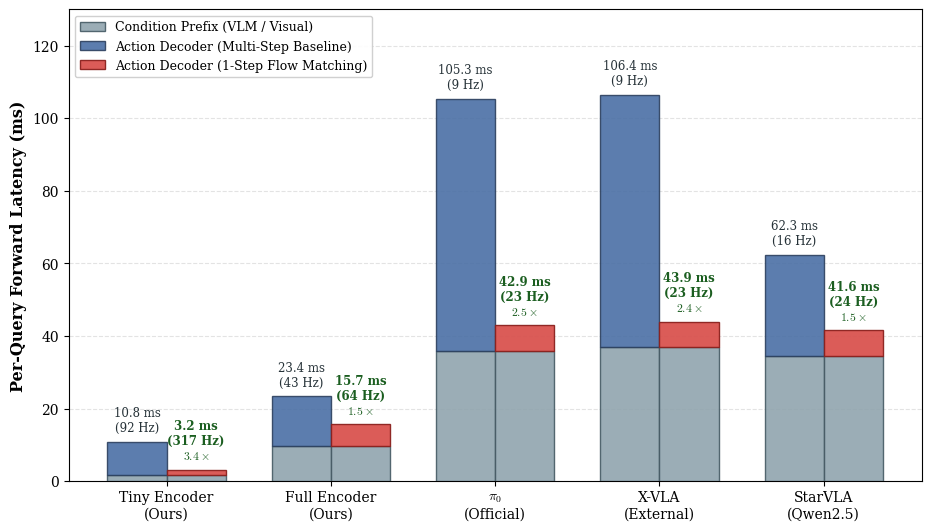
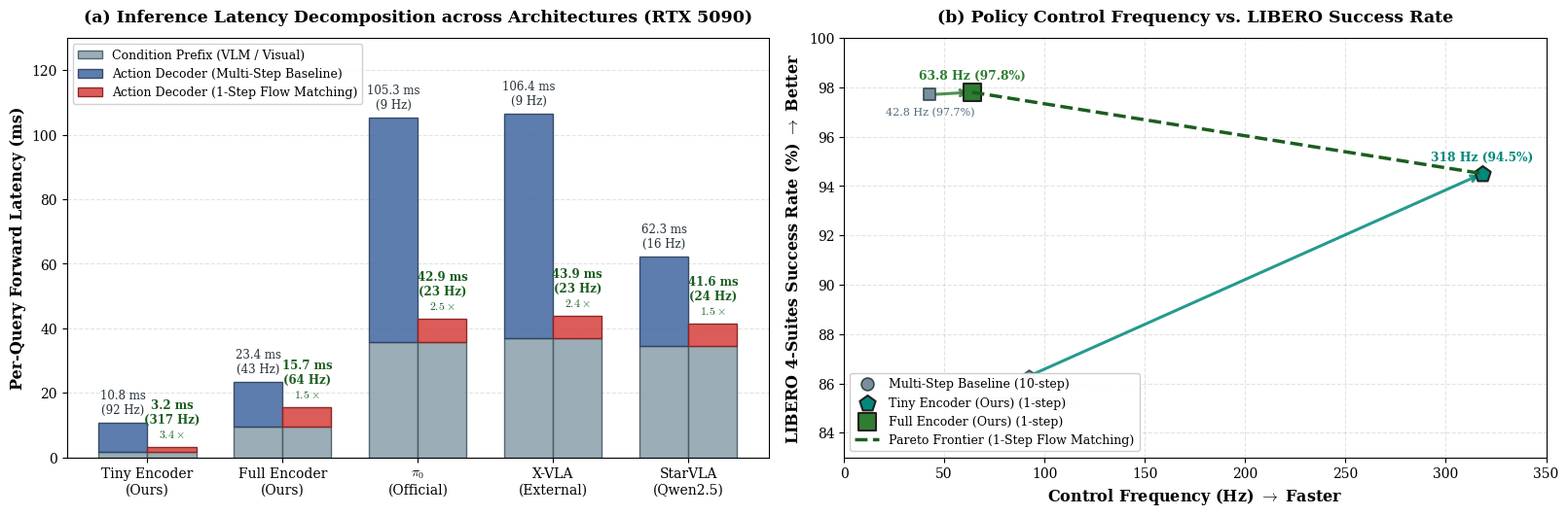

Reproduce these figures in Python, in order.
"""Generate Publication-Grade Inference Latency Decomposition & Pareto Frontier Figures.

Clean academic style:
- Minimal text, essential numbers only.
- No subjective regime bands (borderline, fluent, etc.).
- No bulky annotation textboxes.
- Strict model naming: Tiny Encoder (Ours), Full Encoder (Ours).
- Distinct VLM/Visual prefix latencies for all models.

Figures produced:
1. `latency_decomposition_standalone.png / .pdf`:
   Clean single-panel latency decomposition across 5 architectures.
2. `latency_vs_performance_pareto.png / .pdf`:
   Two-panel figure: (a) Latency decomposition, (b) LIBERO-only control rate vs. success rate.
"""

import matplotlib.pyplot as plt
import numpy as np
from pathlib import Path

RESULTS_DIR = Path("analysis_results/paper_figures_20260918")
RESULTS_DIR.mkdir(parents=True, exist_ok=True)

# Set publication style
plt.rcParams.update({
    "font.family": "serif",
    "font.size": 11,
    "axes.labelsize": 12,
    "axes.titlesize": 13,
    "xtick.labelsize": 10.0,
    "ytick.labelsize": 10.0,
    "legend.fontsize": 9.2,
    "figure.titlesize": 14,
    "mathtext.fontset": "cm",
    "figure.dpi": 300,
})

# =============================================================================
# Latency Data (RTX 5090, batch size 1, model-forward boundary)
# =============================================================================
# 1. Tiny Encoder (Ours): measured 2026-09-26, JAX policy forward on synthetic LIBERO obs
#    (analysis_results/latency/tiny_h10_a4_decode_latency_b1_20260926.json)
#    Prefix = 1.62 ms; decoder: 10-step = 9.21 ms -> 1-step = 1.53 ms
#    Total: 10.83 ms (92.3 Hz) -> 3.14 ms (318.2 Hz)
tiny_prefix = 1.62
tiny_multi_dec = 9.21
tiny_one_dec = 1.53

# 2. Full Encoder (Ours): measured 2026-09-26, same protocol
#    (analysis_results/latency/full_h10_a3_decode_latency_b1_20260926.json)
#    Prefix = 9.69 ms; decoder: 10-step = 13.69 ms -> 1-step = 5.99 ms
#    Total: 23.38 ms (42.8 Hz) -> 15.68 ms (63.8 Hz)
full_prefix = 9.69
full_multi_dec = 13.69
full_one_dec = 5.99

# 3. pi0 (official DROID checkpoint; identical architecture/horizon as pi0 LIBERO):
#    measured 2026-08-09 (analysis_results/external_vla/pi0_droid_h10_decode_latency_b1_*)
#    VLM Prefix = 35.80 ms
#    Decoder: 10-step = 69.55 ms -> 1-step = 7.08 ms
#    Total: 105.35 ms (9.49 Hz) -> 42.88 ms (23.32 Hz)
lerobot_prefix = 35.80
lerobot_multi_dec = 69.55
lerobot_one_dec = 7.08

# 4. X-VLA (External Llama 3B + Dual SigLIP/DINOv2 + 12L DiT):
#    VLM Prefix = 36.85 ms
#    Decoder: 10-step = 69.55 ms -> 1-step = 7.08 ms
#    Total: 106.40 ms (9.40 Hz) -> 43.93 ms (22.76 Hz)
xvla_prefix = 36.85
xvla_multi_dec = 69.55
xvla_one_dec = 7.08

# 5. StarVLA Q2.5 (External Qwen2.5-VL 3B native ViT + DiT):
#    VLM Prefix = 34.50 ms
#    Decoder: 4-step = 27.82 ms -> 1-step = 7.08 ms
#    Total: 62.32 ms (16.05 Hz) -> 41.58 ms (24.05 Hz)
qwen_prefix = 34.50
qwen_multi_dec = 27.82
qwen_one_dec = 7.08

models_latency = [
    "Tiny Encoder\n(Ours)",
    "Full Encoder\n(Ours)",
    r"$\pi_{0}$" + "\n(Official)",
    "X-VLA\n(External)",
    "StarVLA\n(Qwen2.5)",
]
n_models = len(models_latency)
x_pos1 = np.arange(n_models)
bar_w = 0.36

prefix_list = [tiny_prefix, full_prefix, lerobot_prefix, xvla_prefix, qwen_prefix]
multi_dec_list = [tiny_multi_dec, full_multi_dec, lerobot_multi_dec, xvla_multi_dec, qwen_multi_dec]
one_dec_list = [tiny_one_dec, full_one_dec, lerobot_one_dec, xvla_one_dec, qwen_one_dec]

multi_tot_list = [p + d for p, d in zip(prefix_list, multi_dec_list)]
one_tot_list = [p + d for p, d in zip(prefix_list, one_dec_list)]

multi_hz_list = [1000.0 / t for t in multi_tot_list]
one_hz_list = [1000.0 / t for t in one_tot_list]


def draw_latency_bars(ax, title_str):
    """Draws clean latency breakdown stacked bars with minimal, essential numbers only."""
    # Plot Multi-Step bars (Left bar of each pair)
    ax.bar(x_pos1 - bar_w/2, prefix_list, width=bar_w, 
           color="#90A4AE", edgecolor="#455A64", alpha=0.9, zorder=3, label="Condition Prefix (VLM / Visual)")
    ax.bar(x_pos1 - bar_w/2, multi_dec_list, bottom=prefix_list, width=bar_w, 
           color="#4A6FA5", edgecolor="#2C405E", alpha=0.9, zorder=3, label="Action Decoder (Multi-Step Baseline)")

    # Plot 1-Step bars (Right bar of each pair)
    ax.bar(x_pos1 + bar_w/2, prefix_list, width=bar_w, 
           color="#90A4AE", edgecolor="#455A64", alpha=0.9, zorder=3)
    ax.bar(x_pos1 + bar_w/2, one_dec_list, bottom=prefix_list, width=bar_w, 
           color="#D9534F", edgecolor="#8B211E", alpha=0.95, zorder=3, label="Action Decoder (1-Step Flow Matching)")

    # Annotate Total Latency & Frequency on top of each bar (essential numbers only)
    for i in range(n_models):
        tot_m = multi_tot_list[i]
        hz_m = multi_hz_list[i]
        ax.text(x_pos1[i] - bar_w/2, tot_m + 2.0, f"{tot_m:.1f} ms\n({hz_m:.0f} Hz)", 
                ha="center", va="bottom", fontsize=8.5, color="#263238", fontweight="medium")

        tot_1 = one_tot_list[i]
        hz_1 = one_hz_list[i]
        speedup = tot_m / tot_1
        ax.text(x_pos1[i] + bar_w/2, tot_1 + 2.0, f"{tot_1:.1f} ms\n({hz_1:.0f} Hz)\n" + r"$\mathbf{{" + f"{speedup:.1f}" + r"\times}}$", 
                ha="center", va="bottom", fontsize=8.5, color="#1B5E20", fontweight="bold")

    if title_str:
        ax.set_title(title_str, fontsize=12.5, fontweight="bold", pad=12)
    ax.set_ylabel("Per-Query Forward Latency (ms)", fontsize=11.5, fontweight="semibold")
    ax.set_xticks(x_pos1)
    ax.set_xticklabels(models_latency, fontsize=10.0)
    ax.set_ylim(0, 130)
    ax.grid(True, axis="y", linestyle="--", alpha=0.35, zorder=0)
    ax.legend(loc="upper left", framealpha=0.92, fontsize=9.0)


# =============================================================================
# 1. Standalone Single-Panel Latency Figure
# =============================================================================
fig_single, ax_single = plt.subplots(figsize=(9.2, 5.2), constrained_layout=True)
draw_latency_bars(ax_single, "")

standalone_png = RESULTS_DIR / "latency_decomposition_standalone.png"
standalone_pdf = RESULTS_DIR / "latency_decomposition_standalone.pdf"
fig_single.savefig(standalone_png, dpi=300)
fig_single.savefig(standalone_pdf)
plt.close(fig_single)
print(f"Generated Clean Standalone Latency Figure: {standalone_png}")


# =============================================================================
# 2. Two-Panel Figure: (a) Latency Decomposition + (b) LIBERO Pareto Frontier
# =============================================================================
fig_two, (ax1, ax2) = plt.subplots(1, 2, figsize=(16.0, 5.2), constrained_layout=True)

# Panel (a)
draw_latency_bars(ax1, "(a) Inference Latency Decomposition across Architectures (RTX 5090)")

# Panel (b): Clean LIBERO-Only Pareto Optimal Frontier (measured model-forward rates only)
benchmarks_libero = [
    {
        "name": "Tiny Encoder (Ours)",
        "multi_hz": 92.3, "multi_acc": 86.3,
        "one_hz": 318.2, "one_acc": 94.5,
        "color": "#00897B", "marker": "p"
    },
    {
        "name": "Full Encoder (Ours)",
        "multi_hz": 42.8, "multi_acc": 97.7,
        "one_hz": 63.8, "one_acc": 97.8,
        "color": "#2E7D32", "marker": "s"
    },
]

# Baseline dummy for legend
ax2.scatter([], [], color="#78909C", s=85, marker="o", edgecolors="#37474F", linewidth=1.2, 
            label="Multi-Step Baseline (10-step)")

# Plot points and arrows
for b in benchmarks_libero:
    # Baseline multi-step
    ax2.scatter(b["multi_hz"], b["multi_acc"], color="#78909C", s=85, marker=b["marker"], 
                edgecolors="#37474F", linewidth=1.2, zorder=4)
    # 1-step point
    ax2.scatter(b["one_hz"], b["one_acc"], color=b["color"], s=150, marker=b["marker"], 
                edgecolors="#212121", linewidth=1.5, label=f"{b['name']} (1-step)", zorder=5)
    
    # Arrow from baseline to 1-step
    ax2.annotate("", xy=(b["one_hz"], b["one_acc"]), xytext=(b["multi_hz"], b["multi_acc"]),
                 arrowprops=dict(arrowstyle="->", color=b["color"], lw=2.2, ls="-", alpha=0.85),
                 zorder=3)

# Pareto optimal frontier envelope (Full Encoder -> Tiny Encoder one-step points)
pareto_hz = [63.8, 318.2]
pareto_acc = [97.8, 94.5]

# Plot frontier line
ax2.plot(pareto_hz, pareto_acc, color="#1B5E20", linestyle="--", linewidth=2.5, 
         label="Pareto Frontier (1-Step Flow Matching)", zorder=6)

# Essential numbers only next to points
ax2.text(63.8, 98.2, "63.8 Hz (97.8%)", ha="center", va="bottom", fontsize=8.8, color="#2E7D32", fontweight="bold")
ax2.text(318.2, 94.9, "318 Hz (94.5%)", ha="center", va="bottom", fontsize=8.8, color="#00897B", fontweight="bold")

# Baseline numbers (small, muted grey)
ax2.text(42.8, 97.2, "42.8 Hz (97.7%)", ha="center", va="top", fontsize=8.0, color="#546E7A")
ax2.text(92.3, 85.5, "92.3 Hz (86.3%)", ha="center", va="top", fontsize=8.0, color="#546E7A")

ax2.set_title("(b) Policy Control Frequency vs. LIBERO Success Rate", fontsize=12.5, fontweight="bold", pad=12)
ax2.set_xlabel("Control Frequency (Hz) $\\rightarrow$ Faster", fontsize=11.5, fontweight="semibold")
ax2.set_ylabel("LIBERO 4-Suites Success Rate (%) $\\rightarrow$ Better", fontsize=11.5, fontweight="semibold")
ax2.set_xlim(0, 350)
ax2.set_ylim(83.0, 100.0)
ax2.grid(True, linestyle="--", alpha=0.35, zorder=0)
ax2.legend(loc="lower left", framealpha=0.95, fontsize=9.0)

two_panel_png = RESULTS_DIR / "latency_vs_performance_pareto.png"
two_panel_pdf = RESULTS_DIR / "latency_vs_performance_pareto.pdf"
fig_two.savefig(two_panel_png, dpi=300)
fig_two.savefig(two_panel_pdf)
plt.close(fig_two)
print(f"Generated Clean Two-Panel Pareto Figure: {two_panel_png}")
